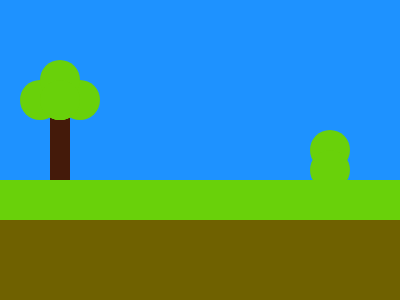

Here is a drawing made with CSS. Write the source that renders it.

<!DOCTYPE html>

<html>
  <body>
    <div class="container">
      <div class="scene">
        <div class="tree">
          <div class="leaves">
            <div class="bush a">
              <div class="green"></div>
              <div class="green"></div>
            </div>
            <div class="bush b">
              <div class="green"></div>
              <div class="green"></div>
            </div>
            <div class="bush c">
              <div class="green"></div>
              <div class="green"></div>
            </div>
          </div>
          <div class="trunk"></div>
        </div>

        <div class="bush">
          <div class="green"></div>
          <div class="green"></div>
        </div>
      </div>
      <div class="grass"></div>
      <div class="sand"></div>
    </div>
  </body>

  <style>
    * {
      margin: 0;
      padding: 0;
    }
    body {
      background: black;
      display: flex;
      justify-content: center;
      align-items: center;
      height: 100vh;
      padding: 0;
      margin: 0;
      box-sizing: border-box;
    }
    .container {
      width: 400px;
      height: 300px;
      display: flex;
      flex-direction: column;
    }

    .scene {
      width: 400px;
      height: 180px;
      background-color: #1e92ff;
      display: flex;
      justify-content: space-between;
      align-items: flex-end;
      box-sizing: border-box;
      padding: 0px 50px 0px 50px;
    }

    .green {
      width: 40px;
      height: 40px;
      border-radius: 50%;
      background-color: #69d10a;
    }
    .green + .green {
      margin-top: -20px;
      margin-bottom: -10px;
    }
    .bush {
      display: flex;
      flex-direction: column;
    }

    .tree {
      width: 20px;
      display: flex;
      flex-direction: column;
      align-items: center;
      justify-content: flex-end;
    }
    .trunk {
      height: 65px;
      width: 20px;
      background-color: #441a0a;
    }
    .leaves {
      position: relative;
      display: flex;
      align-items: center;
      justify-content: center;
      height: 60px;
      width: 80px;
    }
    .leaves .bush {
      position: absolute;
    }

    .leaves .bush.a {
      left: 15px;
      bottom: -10px;
      transform: rotateZ(90deg);
    }

    .leaves .bush.b {
      right: 15px;
      bottom: -10px;
      transform: rotateZ(-90deg);
    }

    .grass {
      width: 400px;
      min-height: 40px;
      background-color: #69d10a;
    }

    .sand {
      width: 400px;
      min-height: 80px;
      background-color: #6f6100;
    }
  </style>
</html>
